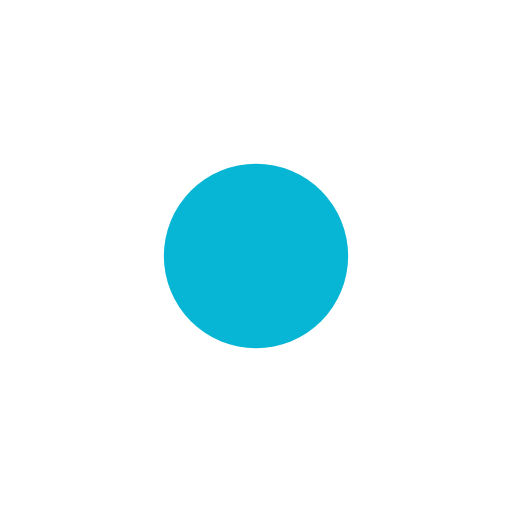
t = 0.00 s
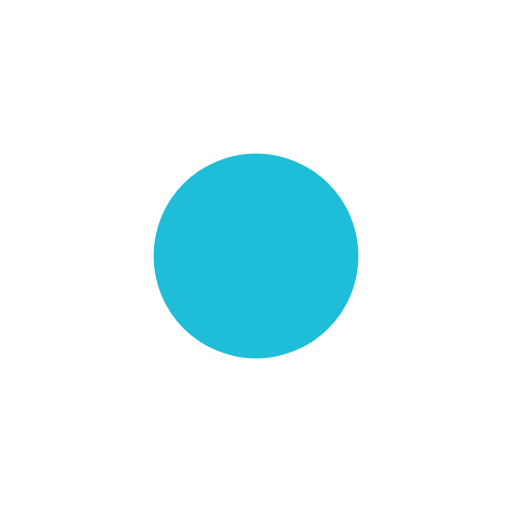
t = 0.15 s
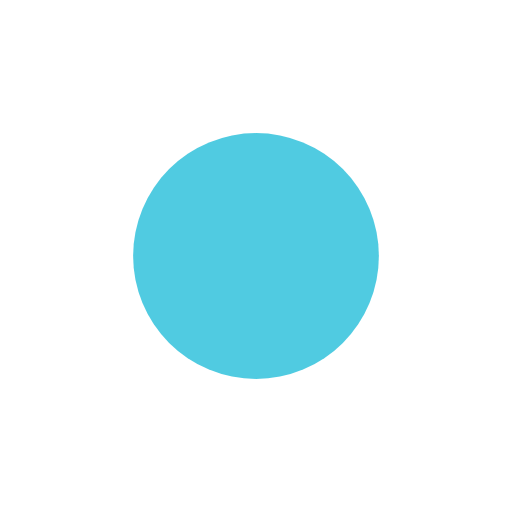
t = 0.45 s
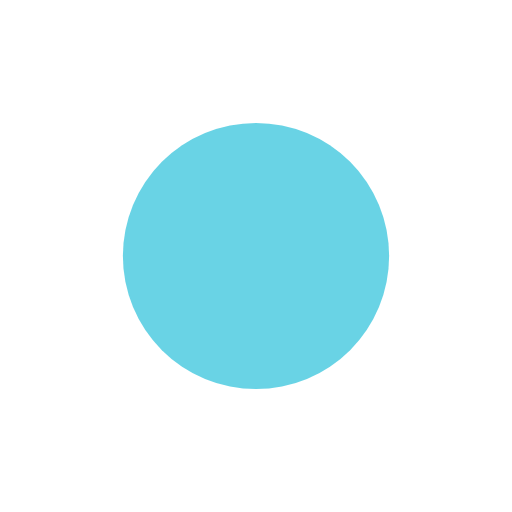
t = 0.60 s
t = 0.75 s: frame unchanged from t = 0.45 s, image omitted
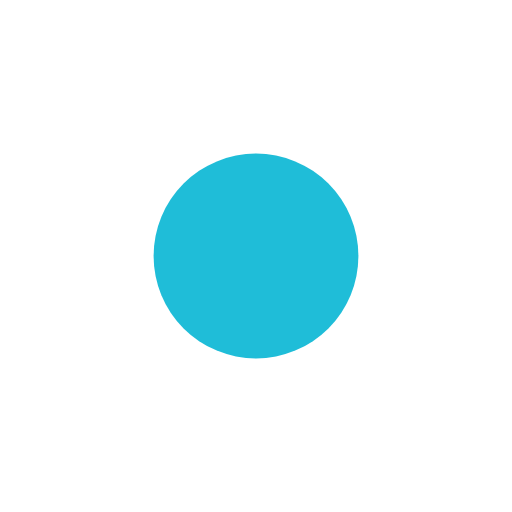
t = 1.05 s

The animated SVG that drew these frames (rendered in a browser with its animation timeline set to each time). Animation: 2 SMIL elements (animate=2); one cycle of 1.20 s, repeats indefinitely.

<?xml version="1.0" encoding="UTF-8"?>
<svg xmlns="http://www.w3.org/2000/svg" width="80" height="80" viewBox="0 0 100 100">
  <circle cx="50" cy="50" r="18" fill="#06b6d4">
    <animate attributeName="r" values="18;26;18" dur="1.2s" repeatCount="indefinite"/>
    <animate attributeName="opacity" values="1;0.6;1" dur="1.2s" repeatCount="indefinite"/>
  </circle>
</svg>
